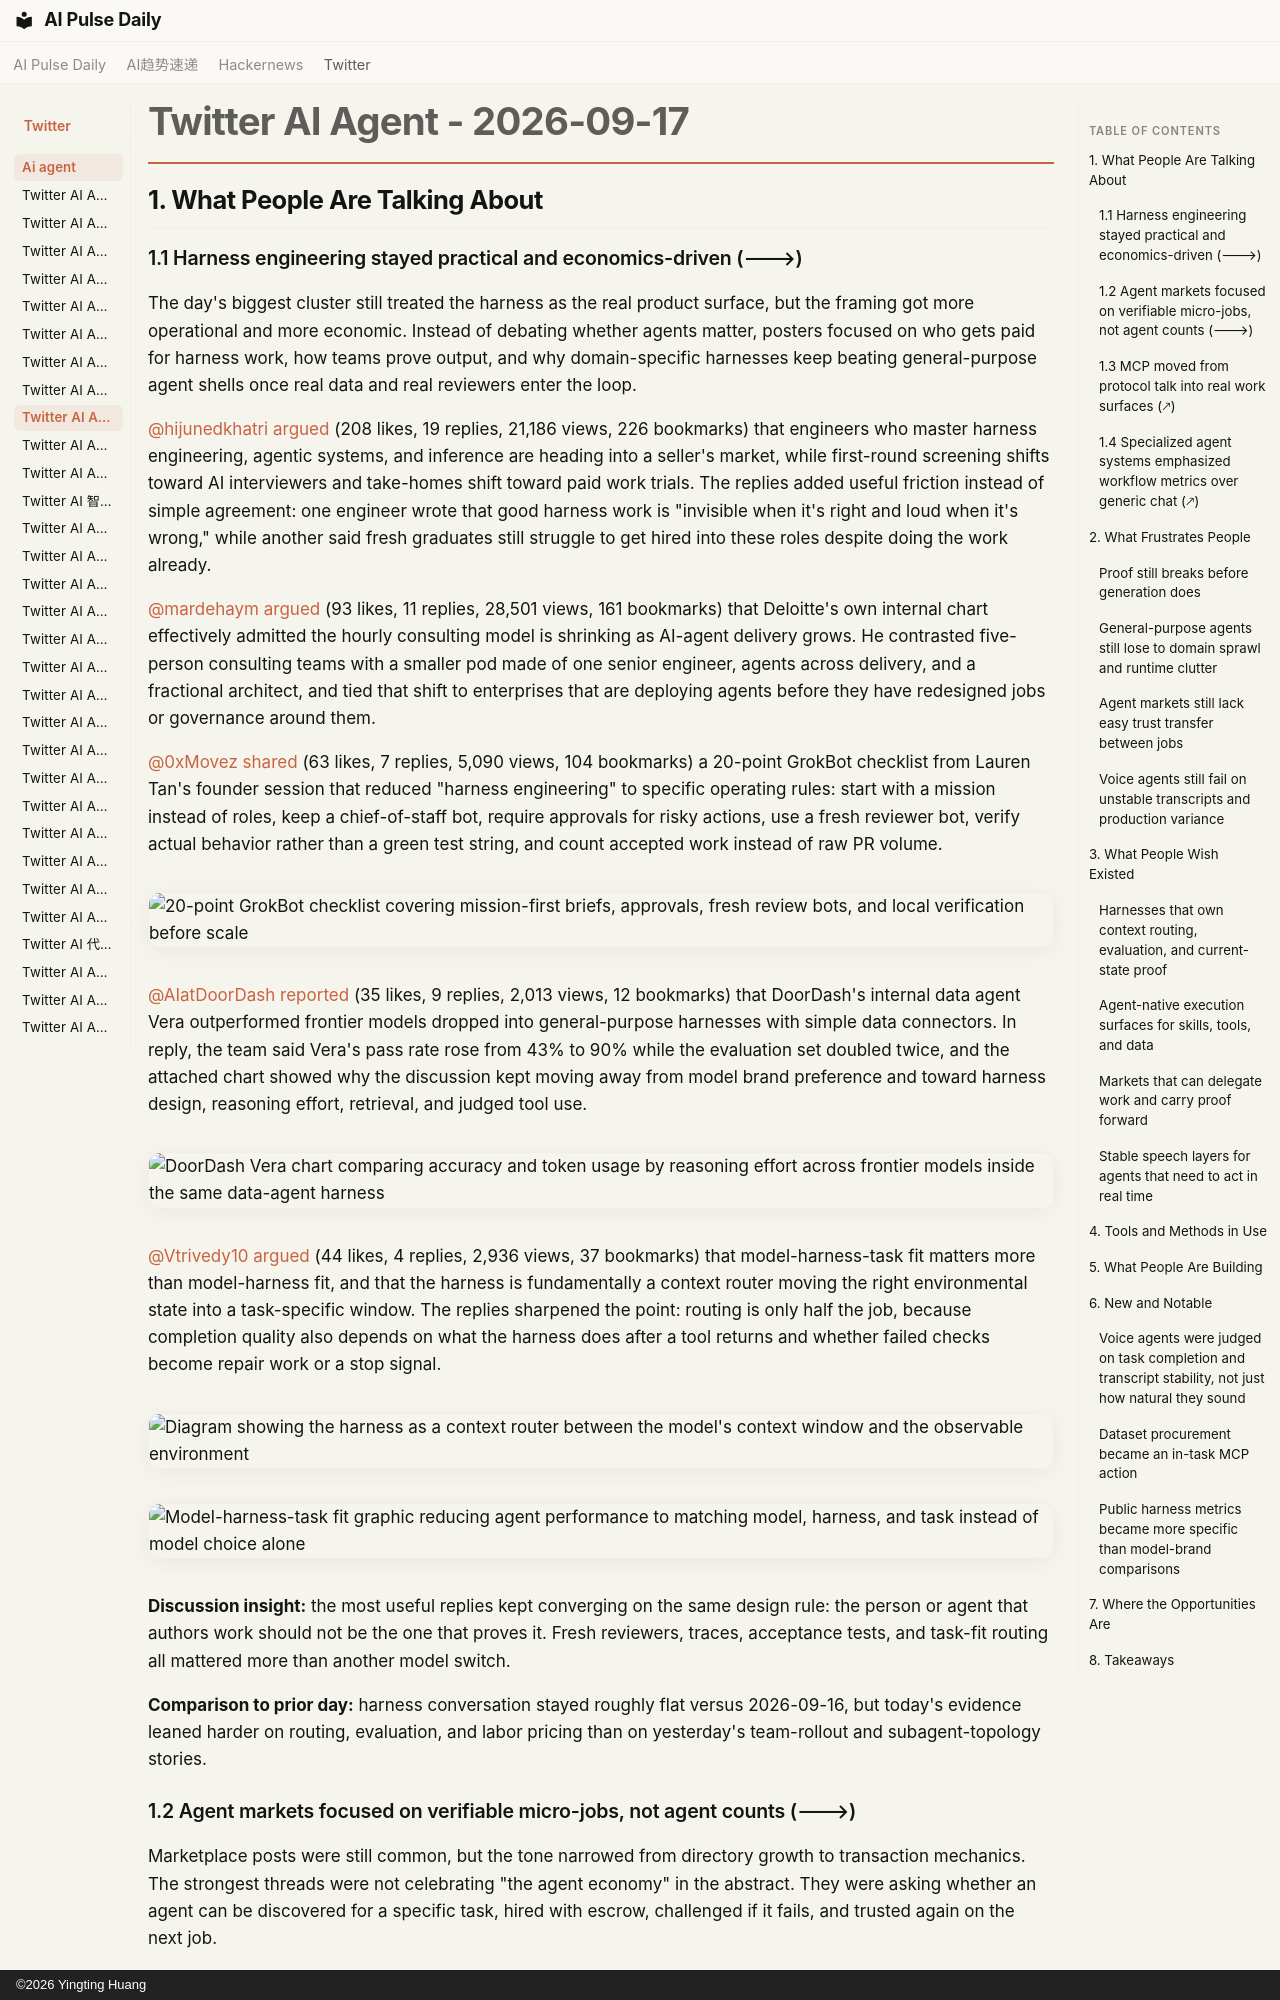

repository: vibewatch/vibewatch.github.io · page: twitter/ai-agent/2026-09-17/index.html · generator: mkdocs · copyright: ©2026 Yingting Huang

# Twitter AI Agent - 2026-09-17

## 1. What People Are Talking About

### 1.1 Harness engineering stayed practical and economics-driven (🡒)
The day's biggest cluster still treated the harness as the real product surface, but the framing got more operational and more economic. Instead of debating whether agents matter, posters focused on who gets paid for harness work, how teams prove output, and why domain-specific harnesses keep beating general-purpose agent shells once real data and real reviewers enter the loop.

[@hijunedkhatri](https://x.com/hijunedkhatri) [argued](https://x.com/hijunedkhatri/status/2100615006157262893) (208 likes, 19 replies, 21,186 views, 226 bookmarks) that engineers who master harness engineering, agentic systems, and inference are heading into a seller's market, while first-round screening shifts toward AI interviewers and take-homes shift toward paid work trials. The replies added useful friction instead of simple agreement: one engineer wrote that good harness work is "invisible when it's right and loud when it's wrong," while another said fresh graduates still struggle to get hired into these roles despite doing the work already.

[@mardehaym](https://x.com/mardehaym) [argued](https://x.com/mardehaym/status/2100283480382840867) (93 likes, 11 replies, 28,501 views, 161 bookmarks) that Deloitte's own internal chart effectively admitted the hourly consulting model is shrinking as AI-agent delivery grows. He contrasted five-person consulting teams with a smaller pod made of one senior engineer, agents across delivery, and a fractional architect, and tied that shift to enterprises that are deploying agents before they have redesigned jobs or governance around them.

[@0xMovez](https://x.com/0xMovez) [shared](https://x.com/0xMovez/status/2100347086373859632) (63 likes, 7 replies, 5,090 views, 104 bookmarks) a 20-point GrokBot checklist from Lauren Tan's founder session that reduced "harness engineering" to specific operating rules: start with a mission instead of roles, keep a chief-of-staff bot, require approvals for risky actions, use a fresh reviewer bot, verify actual behavior rather than a green test string, and count accepted work instead of raw PR volume.

![20-point GrokBot checklist covering mission-first briefs, approvals, fresh review bots, and local verification before scale](https://pbs.twimg.com/media/HSXuf6GWcAAoset.jpg)

[@AIatDoorDash](https://x.com/AIatDoorDash) [reported](https://x.com/AIatDoorDash/status/2100391544373256547) (35 likes, 9 replies, 2,013 views, 12 bookmarks) that DoorDash's internal data agent Vera outperformed frontier models dropped into general-purpose harnesses with simple data connectors. In reply, the team said Vera's pass rate rose from 43% to 90% while the evaluation set doubled twice, and the attached chart showed why the discussion kept moving away from model brand preference and toward harness design, reasoning effort, retrieval, and judged tool use.

![DoorDash Vera chart comparing accuracy and token usage by reasoning effort across frontier models inside the same data-agent harness](https://pbs.twimg.com/media/HSYWqASbYAArBnm.jpg)

[@Vtrivedy10](https://x.com/Vtrivedy10) [argued](https://x.com/Vtrivedy10/status/2100659616229072941) (44 likes, 4 replies, 2,936 views, 37 bookmarks) that model-harness-task fit matters more than model-harness fit, and that the harness is fundamentally a context router moving the right environmental state into a task-specific window. The replies sharpened the point: routing is only half the job, because completion quality also depends on what the harness does after a tool returns and whether failed checks become repair work or a stop signal.

![Diagram showing the harness as a context router between the model's context window and the observable environment](https://pbs.twimg.com/media/HScJe0cWEAAerbV.jpg)

![Model-harness-task fit graphic reducing agent performance to matching model, harness, and task instead of model choice alone](https://pbs.twimg.com/media/HScKkfIW4AA-j0W.jpg)

**Discussion insight:** the most useful replies kept converging on the same design rule: the person or agent that authors work should not be the one that proves it. Fresh reviewers, traces, acceptance tests, and task-fit routing all mattered more than another model switch.

**Comparison to prior day:** harness conversation stayed roughly flat versus 2026-09-16, but today's evidence leaned harder on routing, evaluation, and labor pricing than on yesterday's team-rollout and subagent-topology stories.
